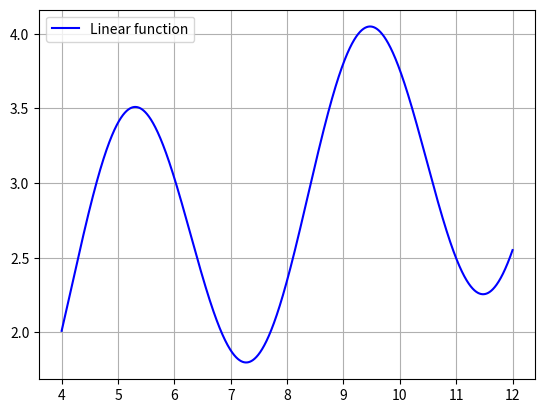

The script that saved this image: (Note: this script raises an exception after producing the figure.)
import numpy as np
import matplotlib.pyplot as plt
from string import Template
from math import sin

template = Template('#' * 10 + ' $string ' + '#' * 10)


def linear_function(x: int, alpha=3) -> float:
    """
    Main function on a graphic
    :param x: x value
    :param alpha: some value
    :return: result matrix_b = f(x)
    """
    y_value = sin(alpha / 2 * x) + (x * alpha) ** (1 / 3)
    return y_value


# Consts
def create_indexes(x_values):
    indexes = {}
    length = len(x_values)
    for i in range(length-1):
        indexes[f'b{i + 1}'] = i
        indexes[f'c{i + 1}'] = i + length-1
        indexes[f'd{i + 1}'] = i + length*2-2
    indexes['y'] = (length-1)*3
    return indexes


def get_coeffs_for_newton_polynomial(x_elements: list, y_elements: list) -> list:
    """
    Creates pyramid and extracts coefficients
    :param x_elements: x values
    :param y_elements: results of f(x)
    :return: coefficients
    """
    length = len(y_elements)
    pyramid = []
    for _ in range(length):
        tmp_array = []
        for _ in range(length):
            tmp_array.append(0)
        pyramid.append(tmp_array)
    print(template.substitute(string='Zero pyramid'))
    print(np.matrix(pyramid))
    for index in range(length):
        pyramid[index][0] = y_elements[index]
    print(template.substitute(string='Pyramid with first y_elements'))
    print(np.matrix(pyramid))
    for step in range(1, length):
        for index in range(length - step):
            pyramid[index][step] = (pyramid[index + 1][step - 1] - pyramid[index][step - 1]) / (
                    x_elements[index + step] - x_elements[index])
    print(template.substitute(string='Final pyramid'))
    print(np.matrix(pyramid))
    return pyramid[0]  # return first row


def print_newton_polynomial(x, coeff_vector):
    print(template.substitute(string='Newton eval'))
    for i in range(len(coeff_vector)):
        print(f' +({round(coeff_vector[i], 5)}) ', end='')
        for j in range(i):
            print(f'(x-{x[j]})', end='')
    print(' = y', end='\n')

    # Create polynomial with NumPy
    final_pol = np.polynomial.Polynomial([0.])  # our target polynomial
    n = len(coeff_vector)  # get number of newton_coeffs
    for i in range(n):
        p = np.polynomial.Polynomial([1.])  # create a dummy polynomial
        for j in range(i):
            # each vector has degree of i
            # their terms are dependant on 'x_elements' values
            p_temp = np.polynomial.Polynomial([-x[j], 1.])  # (x_elements - x_j)
            p = np.polymul(p, p_temp)  # multiply dummy with expression
        p *= coeff_vector[i]  # apply coefficient
        final_pol = np.polyadd(final_pol, p)  # add to target polynomial
    final_pol[0].coef = np.round_(final_pol[0].coef, decimals=5)
    print(final_pol[0])


def solve_newton_polynomial(newton_coeffs, x_values, x_value):
    length = len(x_values) - 1
    result = newton_coeffs[length]
    for k in range(1, length + 1):
        result = newton_coeffs[length - k] + (x_value - x_values[length - k]) * result
    return result


def show_plot(x_values=None, y_values=None, newton_coeffs=None, spline_coeffs=None, indexes=None):
    x_axis = np.linspace(4, 12, num=10000)
    x_axis_2 = np.linspace(4, 12, num=2000)
    plt.plot(x_axis, [linear_function(x) for x in x_axis], color='blue')
    if newton_coeffs is not None:
        plt.plot(x_axis_2, [solve_newton_polynomial(newton_coeffs, x_values, x) for x in x_axis_2], color='green')
        plt.legend(['Linear function', 'Newton Polynomial'])
    elif spline_coeffs is not None:
        plt.plot(x_axis_2, [solve_spline_equation(x_values, y_values, x, spline_coeffs, indexes) for x in x_axis_2], color='green')
        plt.legend(['Linear function', 'Spline interpolation'])
    else:
        plt.legend(['Linear function'])
    plt.grid()
    plt.show()


def create_matrix(x_array, y_array, indexes):
    matrix_a = []
    indexes_length = len(indexes)
    # I
    for i in range(1, len(x_array)):
        row = np.zeros(indexes_length)
        h = x_array[i] - x_array[i - 1]
        row[indexes[f'b{i}']] = h
        row[indexes[f'c{i}']] = h ** 2
        row[indexes[f'd{i}']] = h ** 3
        row[indexes['y']] = y_array[i] - y_array[i - 1]
        matrix_a.append(row)
    # II
    for i in range(1, len(x_array) - 1):
        row = np.zeros(indexes_length)
        h = x_array[i] - x_array[i - 1]
        row[indexes[f'b{i + 1}']] = 1
        row[indexes[f'b{i}']] = -1
        row[indexes[f'c{i}']] = -2 * h
        row[indexes[f'd{i}']] = -3 * h ** 2
        row[indexes['y']] = 0
        matrix_a.append(row)
    # III
    for i in range(1, len(x_array) - 1):
        row = np.zeros(indexes_length)
        h = x_array[i] - x_array[i - 1]
        row[indexes[f'c{i + 1}']] = 1
        row[indexes[f'c{i}']] = -1
        row[indexes[f'd{i}']] = -3 * h
        row[indexes['y']] = 0
        matrix_a.append(row)
    # IV
    row = np.zeros(indexes_length)
    row[indexes[f'c{len(x_array) - 1}']] = 1
    row[indexes[f'd{len(x_array) - 1}']] = 3 * (x_array[-1] - x_array[-2])
    row[indexes['y']] = 0
    matrix_a.append(row)
    row = np.zeros(indexes_length)
    row[indexes['c1']] = 1
    row[indexes['y']] = 0
    matrix_a.append(row)
    matrix_b = np.zeros(indexes_length-1)
    for i in range(len(matrix_a)):
        matrix_b[i] = matrix_a[i][-1]
    matrix_a = np.delete(matrix_a, np.s_[-1:], axis=1)
    print(template.substitute(string='Matrix A and matrix B'))
    print(np.matrix(matrix_a))
    print(matrix_b)
    return matrix_a, matrix_b


def solve_kramer_method(matrix_a, matrix_b, matrix_c):
    spline_coeffs = []
    for i in range(0, len(matrix_b)):
        for j in range(0, len(matrix_b)):
            matrix_c[j][i] = matrix_b[j]
            if i > 0:
                matrix_c[j][i - 1] = matrix_a[j][i - 1]
        spline_coeffs.append(np.linalg.det(matrix_c) / np.linalg.det(matrix_a))
    spline_coeffs = np.array(spline_coeffs).round(5)
    return spline_coeffs


def print_spline_equations(x_values, y_values, spline_coeffs, indexes):
    print(template.substitute(string='Spline equations'))
    for i in range(len(x_values) - 1):
        print(f"{y_values[i]} +({spline_coeffs[indexes[f'b{i + 1}']]})(x-{x_values[i]}) +{spline_coeffs[indexes[f'c{i + 1}']]}(x-{x_values[i]})**2 +{spline_coeffs[indexes[f'd{i + 1}']]}(x-{x_values[i]})**3")


def solve_spline_equation(x_values, y_values, x_value, spline_coeffs, indexes):
    for i in range(len(x_values) - 1):
        if x_values[i] <= x_value <= x_values[i + 1]:
            return y_values[i] + spline_coeffs[indexes[f'b{i + 1}']] * (x_value - x_values[i]) + spline_coeffs[indexes[f'c{i + 1}']] * (x_value - x_values[i]) ** 2 + spline_coeffs[indexes[f'd{i + 1}']] * (x_value - x_values[i]) ** 3


def main():
    k = 10 - 1
    x_values = [-5 + k, -3 + k, -1 + k, 1 + k, 3 + k]
    y_values = [linear_function(x) for x in x_values]
    print(template.substitute(string='X and Y values'))
    print(x_values)
    print(np.array(y_values).round(5))
    show_plot(x_values=x_values.copy())
    # Newton Polynomial
    newton_coeffs = get_coeffs_for_newton_polynomial(x_values.copy(), y_values.copy())
    print(template.substitute(string='Coefficients'))
    print(np.array(newton_coeffs).round(5))
    print_newton_polynomial(x_values.copy(), newton_coeffs.copy())
    show_plot(x_values=x_values.copy(), newton_coeffs=newton_coeffs)
    # Cubic spline
    # x_values_2 = [2, 3, 5, 7]
    # y_values_2 = [4, -2, 6, -3]
    indexes = create_indexes(x_values.copy())
    print(template.substitute(string='Indexes'))
    print(indexes)
    matrix_a, matrix_b = create_matrix(x_values.copy(), y_values.copy(), indexes.copy())
    matrix_c = matrix_a.copy()
    spline_coeffs = solve_kramer_method(matrix_a, matrix_b, matrix_c)
    print(template.substitute(string='Spline coeffiecients'))
    print(indexes)
    print_spline_equations(x_values.copy(), y_values.copy(), spline_coeffs.copy(), indexes.copy())
    show_plot(x_values=x_values.copy(), y_values=y_values.copy(), spline_coeffs=spline_coeffs.copy(), indexes=indexes.copy())


main()
